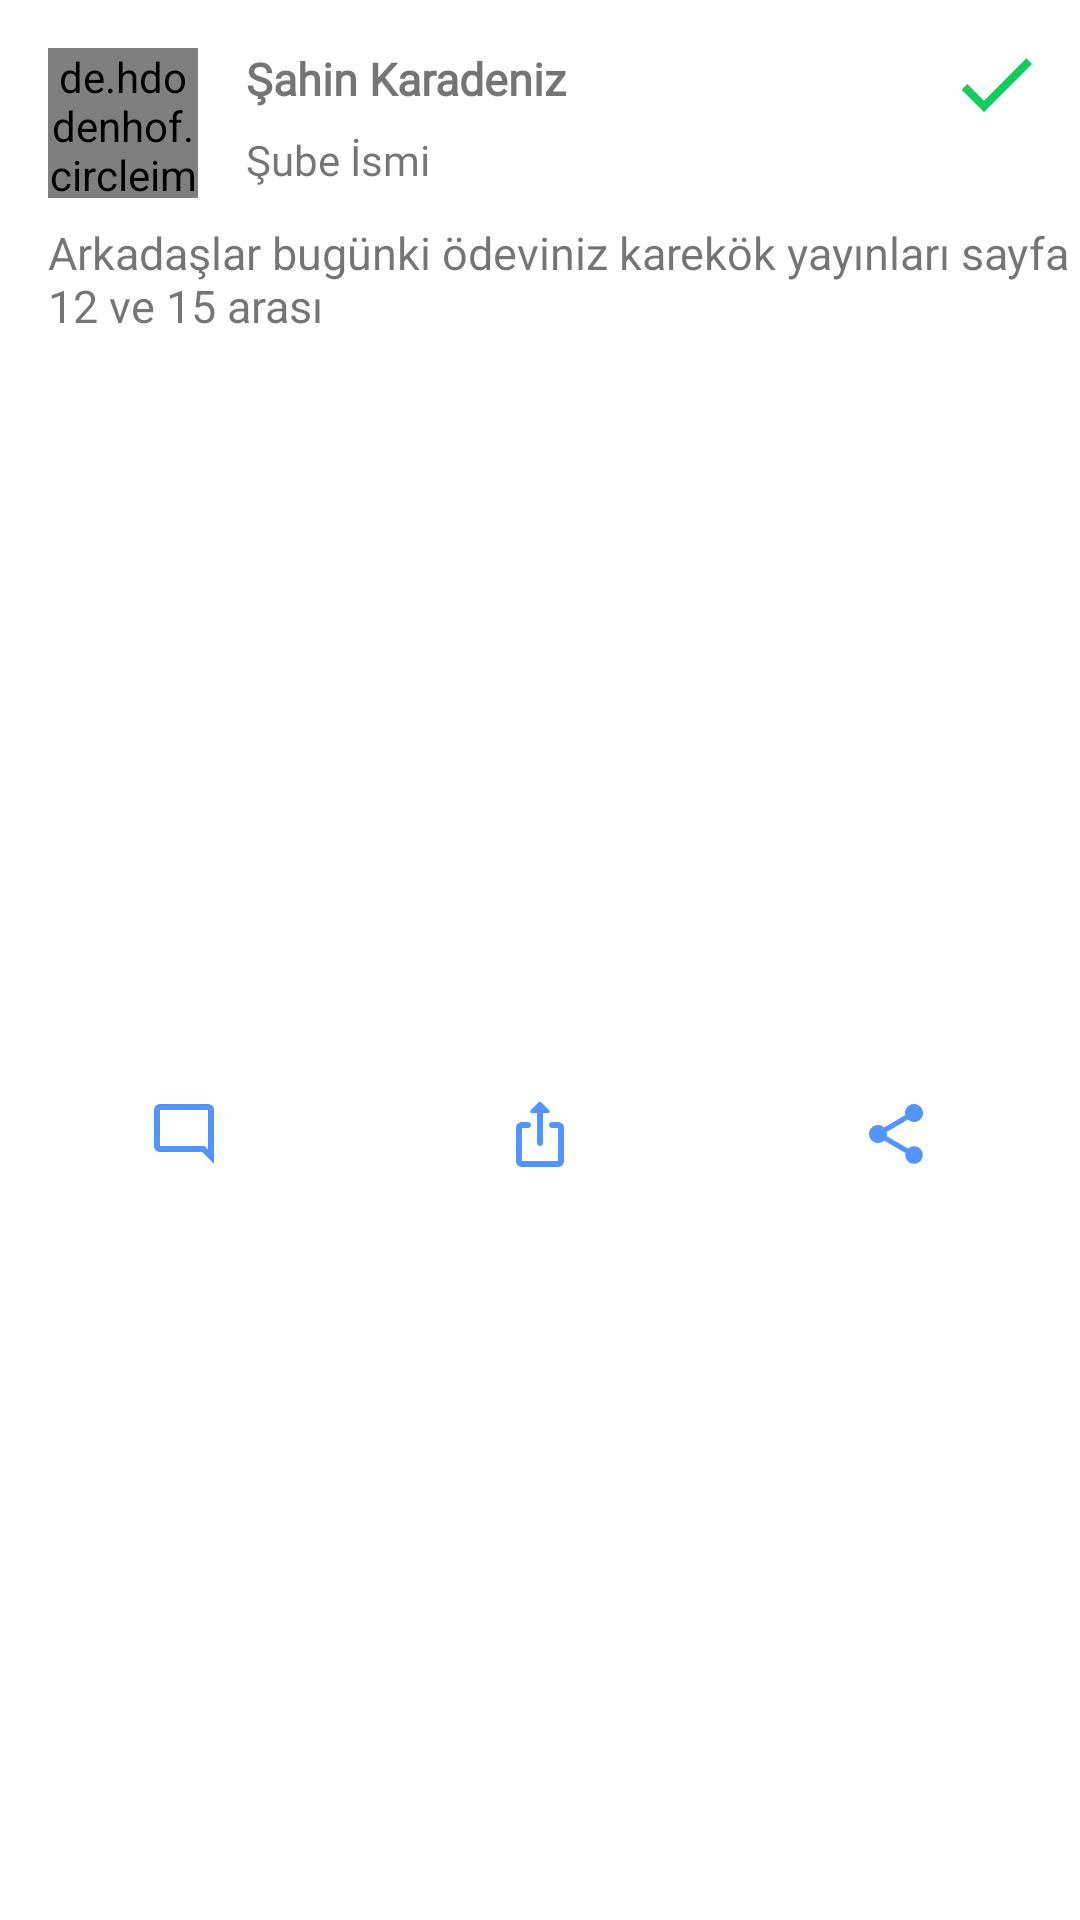

Reconstruct the res/layout file that produces this screen, plus the resources it refers to.
<!-- AndroidManifest.xml: application theme Theme.EYS -->
<!-- res/layout/home_rc_row.xml -->
<?xml version="1.0" encoding="utf-8"?>
<androidx.constraintlayout.widget.ConstraintLayout xmlns:android="http://schemas.android.com/apk/res/android"
    xmlns:app="http://schemas.android.com/apk/res-auto"
    xmlns:tools="http://schemas.android.com/tools"
    android:layout_width="match_parent"
    android:layout_height="wrap_content"
    android:layout_marginStart="4dp"
    android:layout_marginTop="3dp"
    android:layout_marginEnd="4dp"
    android:background="@drawable/shadowbackground">

    <de.hdodenhof.circleimageview.CircleImageView
        android:id="@+id/teacherImage"
        android:layout_width="50dp"
        android:layout_height="50dp"
        android:layout_marginStart="16dp"
        android:layout_marginTop="16dp"
        android:src="@drawable/avatarprofile"
        app:layout_constraintStart_toStartOf="parent"
        app:layout_constraintTop_toTopOf="parent">

    </de.hdodenhof.circleimageview.CircleImageView>

    <TextView
        android:id="@+id/teacherName"
        android:layout_width="wrap_content"
        android:layout_height="wrap_content"
        android:layout_marginStart="16dp"
        android:fontFamily="@font/raleway"
        android:text="Şahin Karadeniz"
        android:textColor="@color/textcolor"
        android:textSize="15sp"
        android:textStyle="normal|bold"
        app:layout_constraintStart_toEndOf="@+id/teacherImage"
        app:layout_constraintTop_toTopOf="@+id/teacherImage" />

    <TextView
        android:id="@+id/teacherDepartment"
        android:layout_width="wrap_content"
        android:layout_height="wrap_content"
        android:layout_marginStart="16dp"
        android:layout_marginTop="4dp"
        android:fontFamily="@font/raleway"
        android:text="Şube İsmi"
        android:textColor="@color/textcolor"
        android:textSize="14sp"
        app:layout_constraintBottom_toBottomOf="@+id/teacherImage"
        app:layout_constraintStart_toEndOf="@+id/teacherImage"
        app:layout_constraintTop_toBottomOf="@+id/teacherName" />

    <TextView
        android:id="@+id/taskText"
        android:layout_width="0dp"
        android:layout_height="wrap_content"
        android:layout_marginTop="8dp"
        android:text="Arkadaşlar bugünki ödeviniz karekök yayınları sayfa 12 ve 15 arası"
        android:textColor="@color/textcolor"
        android:textSize="15sp"
        app:layout_constraintEnd_toEndOf="parent"
        app:layout_constraintStart_toStartOf="@+id/teacherImage"
        app:layout_constraintTop_toBottomOf="@+id/teacherImage" />

    <LinearLayout
        android:layout_width="0dp"
        android:layout_height="40dp"
        android:layout_marginStart="2dp"
        android:layout_marginTop="8dp"
        android:layout_marginEnd="2dp"
        android:layout_marginBottom="4dp"
        android:background="@android:color/transparent"
        android:orientation="horizontal"
        app:layout_constraintBottom_toBottomOf="parent"
        app:layout_constraintEnd_toEndOf="parent"
        app:layout_constraintStart_toStartOf="parent"
        app:layout_constraintTop_toBottomOf="@+id/taskText">

        <androidx.appcompat.widget.AppCompatImageButton
            android:id="@+id/taskComment"
            android:layout_width="wrap_content"
            android:layout_height="match_parent"
            android:layout_marginStart="5dp"
            android:layout_marginEnd="5dp"
            android:layout_weight="1"
            android:background="@android:color/transparent"
            android:src="@drawable/ic_outline_mode_comment_24"
            tools:ignore="SpeakableTextPresentCheck,TouchTargetSizeCheck" />

        <androidx.appcompat.widget.AppCompatImageButton
            android:id="@+id/taskUploadButton"
            android:layout_width="wrap_content"
            android:layout_height="match_parent"
            android:layout_marginStart="5dp"
            android:layout_marginEnd="5dp"
            android:layout_weight="1"
            android:background="@android:color/transparent"
            android:src="@drawable/ic_round_ios_share_24"
            tools:ignore="SpeakableTextPresentCheck,TouchTargetSizeCheck" />

        <androidx.appcompat.widget.AppCompatImageButton
            android:id="@+id/taskShareButton"
            android:layout_width="wrap_content"
            android:layout_height="match_parent"
            android:layout_marginStart="5dp"
            android:layout_marginEnd="5dp"
            android:layout_weight="1"
            android:background="@android:color/transparent"
            android:src="@drawable/ic_round_share_24"
            tools:ignore="SpeakableTextPresentCheck,TouchTargetSizeCheck" />
    </LinearLayout>

    <ImageButton
        android:id="@+id/taskStatus"
        android:layout_width="wrap_content"
        android:layout_height="wrap_content"
        android:layout_marginTop="12dp"
        android:layout_marginEnd="12dp"
        android:background="@android:color/transparent"
        app:layout_constraintEnd_toEndOf="parent"
        app:layout_constraintTop_toTopOf="parent"
        app:srcCompat="@drawable/ic_baseline_check_24"
        tools:ignore="SpeakableTextPresentCheck,TouchTargetSizeCheck" />

</androidx.constraintlayout.widget.ConstraintLayout>
<!-- resources referenced by this layout -->
<resources>
  <!-- drawable ic_baseline_check_24 (drawable) -->
  <vector android:alpha="0.92" android:height="32dp"
      android:tint="#00C853" android:viewportHeight="24"
      android:viewportWidth="24" android:width="32dp" xmlns:android="http://schemas.android.com/apk/res/android">
      <path android:fillColor="@android:color/white" android:pathData="M9,16.17L4.83,12l-1.42,1.41L9,19 21,7l-1.41,-1.41z"/>
  </vector>
  <!-- drawable ic_outline_mode_comment_24 (drawable) -->
  <vector android:alpha="0.92" android:height="24dp"
      android:tint="#448AFF" android:viewportHeight="24"
      android:viewportWidth="24" android:width="24dp" xmlns:android="http://schemas.android.com/apk/res/android">
      <path android:fillColor="@android:color/white" android:pathData="M20,17.17L18.83,16H4V4h16v13.17zM20,2H4c-1.1,0 -2,0.9 -2,2v12c0,1.1 0.9,2 2,2h14l4,4V4c0,-1.1 -0.9,-2 -2,-2z"/>
  </vector>
  <!-- drawable ic_round_ios_share_24 (drawable) -->
  <vector android:alpha="0.92" android:height="24dp"
      android:tint="#448AFF" android:viewportHeight="24"
      android:viewportWidth="24" android:width="24dp" xmlns:android="http://schemas.android.com/apk/res/android">
      <path android:fillColor="@android:color/white" android:pathData="M18,8h-2c-0.55,0 -1,0.45 -1,1v0c0,0.55 0.45,1 1,1h2v11H6V10h2c0.55,0 1,-0.45 1,-1v0c0,-0.55 -0.45,-1 -1,-1H6c-1.1,0 -2,0.9 -2,2v11c0,1.1 0.9,2 2,2h12c1.1,0 2,-0.9 2,-2V10C20,8.9 19.1,8 18,8z"/>
      <path android:fillColor="@android:color/white" android:pathData="M12,16L12,16c0.55,0 1,-0.45 1,-1V5h1.79c0.45,0 0.67,-0.54 0.35,-0.85l-2.79,-2.79c-0.2,-0.2 -0.51,-0.2 -0.71,0L8.85,4.15C8.54,4.46 8.76,5 9.21,5H11v10C11,15.55 11.45,16 12,16z"/>
  </vector>
  <!-- drawable ic_round_share_24 (drawable) -->
  <vector android:alpha="0.92" android:height="24dp"
      android:tint="#448AFF" android:viewportHeight="24"
      android:viewportWidth="24" android:width="24dp" xmlns:android="http://schemas.android.com/apk/res/android">
      <path android:fillColor="@android:color/white" android:pathData="M18,16.08c-0.76,0 -1.44,0.3 -1.96,0.77L8.91,12.7c0.05,-0.23 0.09,-0.46 0.09,-0.7s-0.04,-0.47 -0.09,-0.7l7.05,-4.11c0.54,0.5 1.25,0.81 2.04,0.81 1.66,0 3,-1.34 3,-3s-1.34,-3 -3,-3 -3,1.34 -3,3c0,0.24 0.04,0.47 0.09,0.7L8.04,9.81C7.5,9.31 6.79,9 6,9c-1.66,0 -3,1.34 -3,3s1.34,3 3,3c0.79,0 1.5,-0.31 2.04,-0.81l7.12,4.16c-0.05,0.21 -0.08,0.43 -0.08,0.65 0,1.61 1.31,2.92 2.92,2.92s2.92,-1.31 2.92,-2.92 -1.31,-2.92 -2.92,-2.92z"/>
  </vector>
  <style name="Theme.EYS" parent="Theme.MaterialComponents.DayNight.NoActionBar">
          
          <item name="colorPrimary">@color/colorPrimary</item> 
          <item name="colorPrimaryVariant">@color/lightred</item>
          <item name="colorOnPrimary">@color/white5</item> 
          
          <item name="colorSecondary">@color/blue</item>
          <item name="colorSecondaryVariant">@color/purple_700</item>
          <item name="colorOnSecondary">@color/darkred</item>
          
          <item name="android:windowLightStatusBar">true</item>
          <item name="android:statusBarColor">@color/grey</item>
          
          <item name="android:colorBackground">@color/grey</item>
      </style>
  <!-- not gathered from this repository: default colours our renderer supplied (Android Studio template values) -->
  <color name="purple_700">#FF3700B3</color>
  <color name="colorPrimary">#FF6200EE</color>
</resources>
